Run: headless pygame with SDL's dummy video driver; simulated clock (each Clock.tick advances the game by its frame time, no real sleeping); random seed 0; keys injected as events and as key.get_pressed() state; no mouse input.
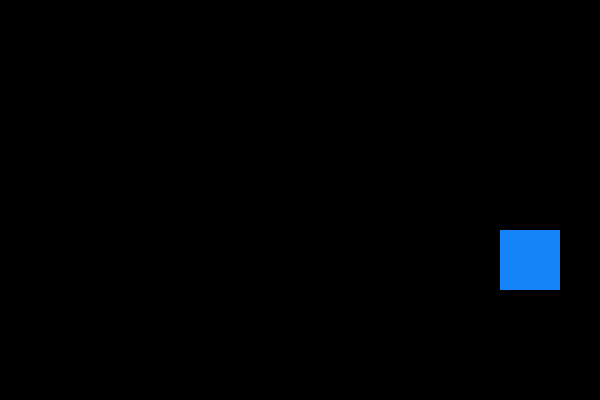
Frame 1 of 4 · flips 1–60 · no input
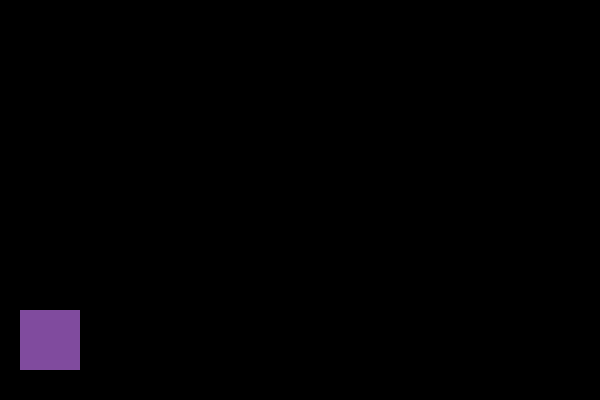
Frame 2 of 4 · flips 61–180 · tapped SPACE, RETURN · held RIGHT (→), D
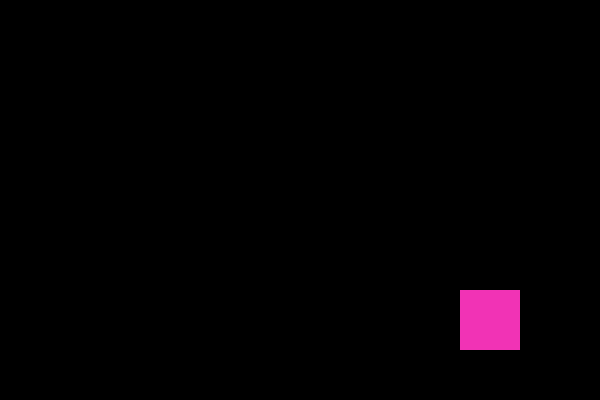
Frame 3 of 4 · flips 181–300 · held DOWN (↓), S
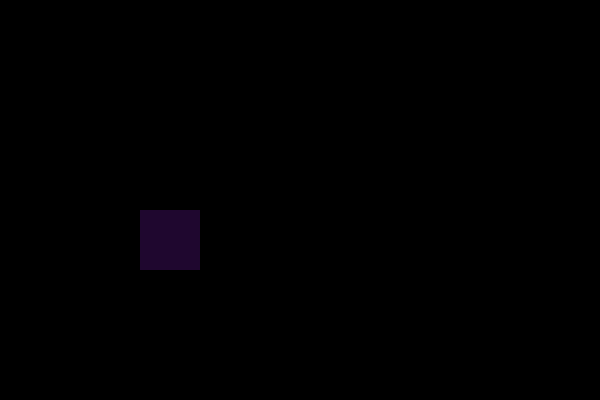
Frame 4 of 4 · flips 301–420 · held LEFT (←), A, UP (↑), W

The pygame program that drew these frames:

import pygame

import random

pygame.init()

# Create the game window

screen = pygame.display.set_mode((600, 400))

pygame.display.set_caption("Colorful Bounce Game")

# Rectangle position and size

x = 200

y = 150

width = 60

height = 60

# Random movement direction

speed_x = random.choice([-5, 5])

speed_y = random.choice([-5, 5])

# Starting color

color = (255, 0, 0)

# Control the game speed

clock = pygame.time.Clock()

running = True
while running:
    for event in pygame.event.get():
        if event.type == pygame.QUIT:
            running = False
    x += speed_x
    y += speed_y

    if x <= 0 or x + width >= 600:
        speed_x = -speed_x
        color = (random.randint(0, 255),
                 random.randint(0, 255),
                 random.randint(0, 255))
        
    if y <= 0 or y + height >= 400:
        speed_y = -speed_y
        color = (random.randint(0, 255),
                 random.randint(0, 255),
                 random.randint(0, 255))

    screen.fill((0, 0, 0))
    pygame.draw.rect(screen, color, (x, y, width, height))
    pygame.display.update()
    clock.tick(60)
pygame.quit()
